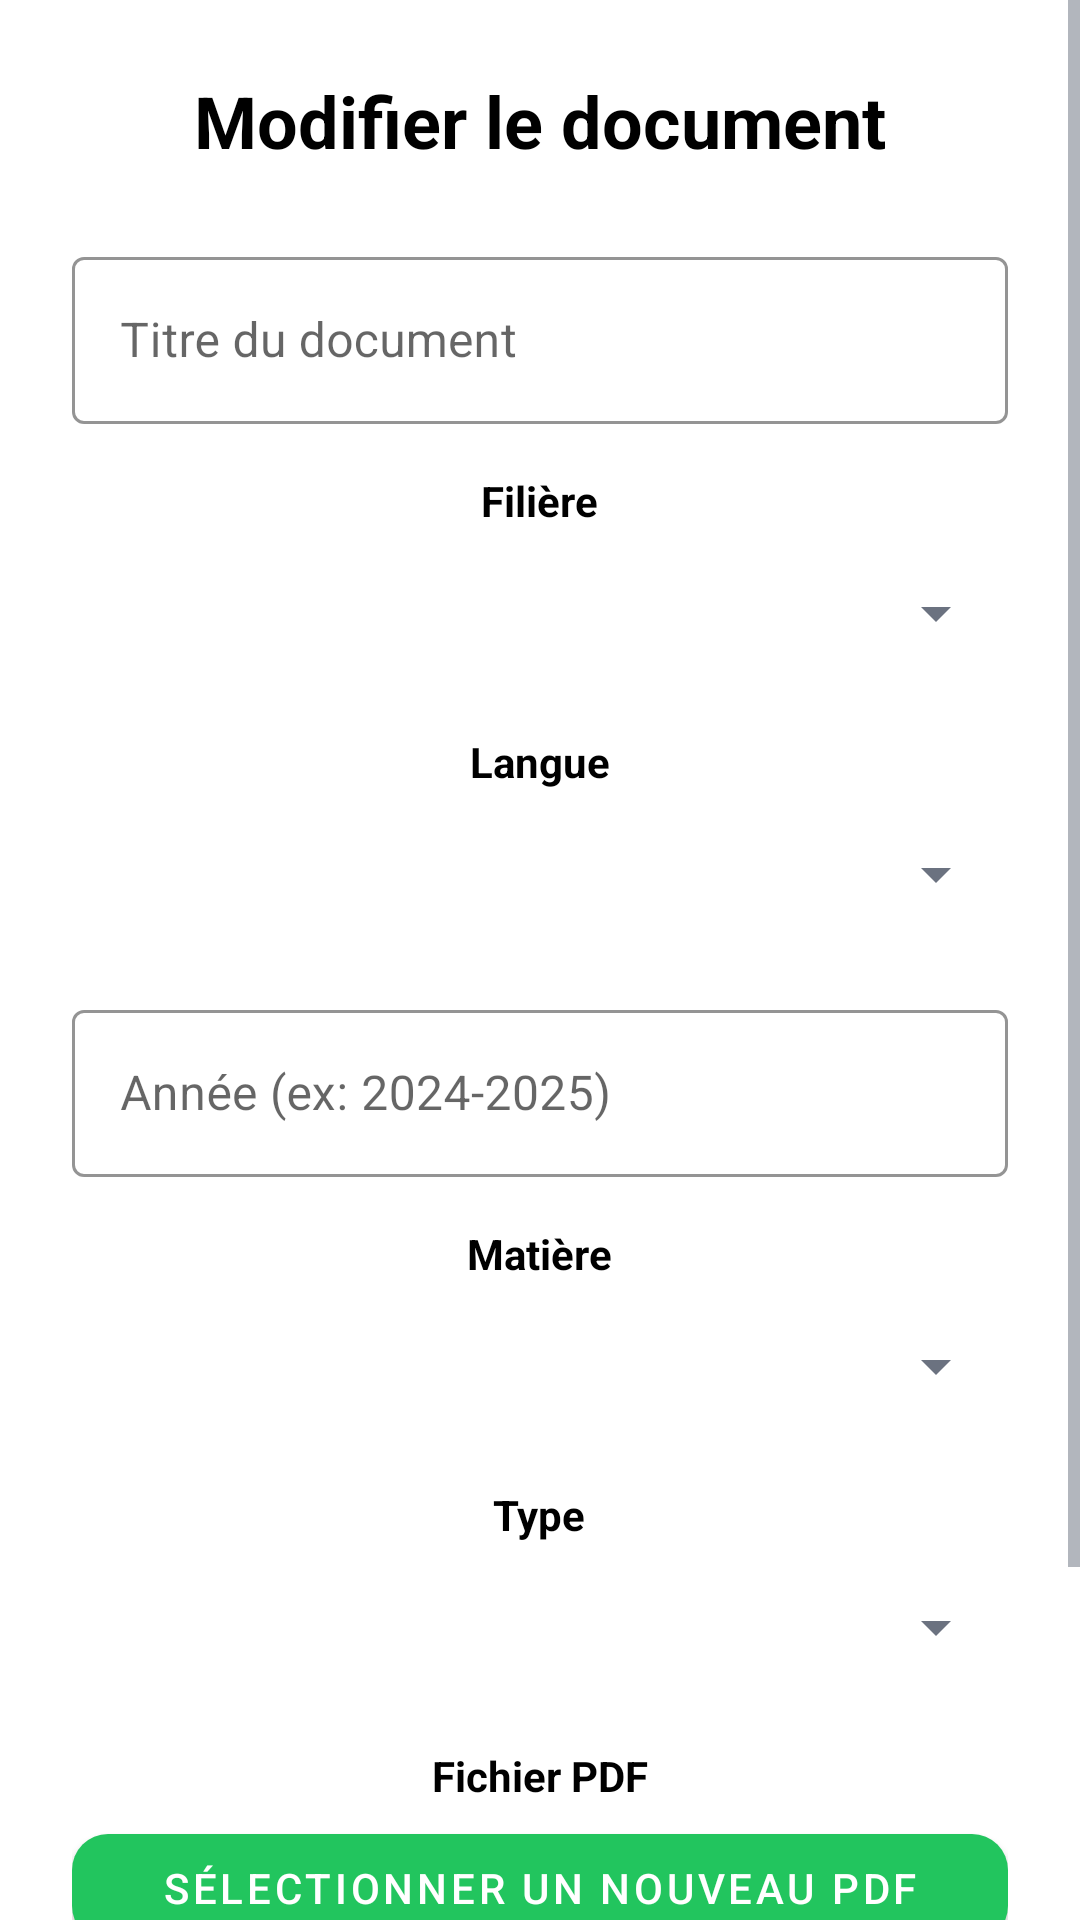

Here is an Android app screen rendered from its layout file. Give the layout XML and the strings, colors and styles it references.
<!-- AndroidManifest.xml: application theme Theme.A7san7issa -->
<!-- res/layout/activity_update_document.xml -->
<?xml version="1.0" encoding="utf-8"?>
<ScrollView xmlns:android="http://schemas.android.com/apk/res/android"
    xmlns:app="http://schemas.android.com/apk/res-auto"
    android:layout_width="match_parent"
    android:layout_height="match_parent"
    android:background="?attr/colorSurface"
    android:fillViewport="true">

    <LinearLayout
        android:layout_width="match_parent"
        android:layout_height="wrap_content"
        android:orientation="vertical"
        android:padding="24dp"
        android:gravity="center">

        <TextView
            android:layout_width="wrap_content"
            android:layout_height="wrap_content"
            android:text="Modifier le document"
            android:textSize="24sp"
            android:textStyle="bold"
            android:textColor="?attr/colorOnSurface"
            android:layout_marginBottom="24dp" />

        
        <com.google.android.material.textfield.TextInputLayout
            android:layout_width="match_parent"
            android:layout_height="wrap_content"
            android:layout_marginBottom="16dp"
            app:boxStrokeColor="?attr/colorPrimary"
            style="@style/Widget.MaterialComponents.TextInputLayout.OutlinedBox">
            <com.google.android.material.textfield.TextInputEditText
                android:id="@+id/etTitre"
                android:layout_width="match_parent"
                android:layout_height="wrap_content"
                android:hint="Titre du document"
                android:textColor="?attr/colorOnSurface" />
        </com.google.android.material.textfield.TextInputLayout>

        
        <TextView
            android:layout_width="wrap_content"
            android:layout_height="wrap_content"
            android:text="Filière"
            android:textStyle="bold"
            android:textColor="?attr/colorOnSurface"
            android:layout_marginBottom="4dp" />
        <Spinner
            android:id="@+id/spinnerFiliere"
            android:layout_width="match_parent"
            android:layout_height="48dp"
            android:layout_marginBottom="16dp" />

        
        <TextView
            android:layout_width="wrap_content"
            android:layout_height="wrap_content"
            android:text="Langue"
            android:textStyle="bold"
            android:textColor="?attr/colorOnSurface"
            android:layout_marginBottom="4dp" />
        <Spinner
            android:id="@+id/spinnerLangue"
            android:layout_width="match_parent"
            android:layout_height="48dp"
            android:layout_marginBottom="16dp" />

        
        <com.google.android.material.textfield.TextInputLayout
            android:layout_width="match_parent"
            android:layout_height="wrap_content"
            android:layout_marginBottom="16dp"
            app:boxStrokeColor="?attr/colorPrimary"
            style="@style/Widget.MaterialComponents.TextInputLayout.OutlinedBox">
            <com.google.android.material.textfield.TextInputEditText
                android:id="@+id/etAnnee"
                android:layout_width="match_parent"
                android:layout_height="wrap_content"
                android:hint="Année (ex: 2024-2025)"
                android:textColor="?attr/colorOnSurface" />
        </com.google.android.material.textfield.TextInputLayout>

        
        <TextView
            android:layout_width="wrap_content"
            android:layout_height="wrap_content"
            android:text="Matière"
            android:textStyle="bold"
            android:textColor="?attr/colorOnSurface"
            android:layout_marginBottom="4dp" />
        <Spinner
            android:id="@+id/spinnerMatiere"
            android:layout_width="match_parent"
            android:layout_height="48dp"
            android:layout_marginBottom="16dp" />

        
        <TextView
            android:layout_width="wrap_content"
            android:layout_height="wrap_content"
            android:text="Type"
            android:textStyle="bold"
            android:textColor="?attr/colorOnSurface"
            android:layout_marginBottom="4dp" />
        <Spinner
            android:id="@+id/spinnerType"
            android:layout_width="match_parent"
            android:layout_height="48dp"
            android:layout_marginBottom="16dp" />

        
        <TextView
            android:layout_width="wrap_content"
            android:layout_height="wrap_content"
            android:text="Fichier PDF"
            android:textStyle="bold"
            android:textColor="?attr/colorOnSurface"
            android:layout_marginBottom="4dp" />
        <com.google.android.material.button.MaterialButton
            android:id="@+id/btnSelectFile"
            android:layout_width="match_parent"
            android:layout_height="48dp"
            android:text="Sélectionner un nouveau PDF"
            android:textColor="@color/on_primary"
            app:backgroundTint="?attr/colorPrimary"
            app:cornerRadius="12dp"
            android:layout_marginBottom="8dp" />
        <TextView
            android:id="@+id/tvSelectedFile"
            android:layout_width="wrap_content"
            android:layout_height="wrap_content"
            android:text="Aucun fichier sélectionné"
            android:textColor="?attr/colorOnSurface"
            android:alpha="0.6"
            android:layout_marginBottom="24dp" />

        <com.google.android.material.button.MaterialButton
            android:id="@+id/btnUpdate"
            android:layout_width="match_parent"
            android:layout_height="56dp"
            android:text="Enregistrer"
            android:textColor="@color/on_primary"
            app:backgroundTint="?attr/colorPrimary"
            app:cornerRadius="16dp" />

        <ProgressBar
            android:id="@+id/progressBar"
            android:layout_width="wrap_content"
            android:layout_height="wrap_content"
            android:layout_marginTop="16dp"
            android:visibility="gone" />
    </LinearLayout>
</ScrollView>
<!-- resources referenced by this layout -->
<resources>
  <color name="on_primary">#FFFFFF</color>
  <style name="Theme.A7san7issa" parent="Theme.MaterialComponents.DayNight.NoActionBar">
          <item name="colorPrimary">@color/primary</item>
          <item name="colorPrimaryDark">@color/primary_dark</item>
          <item name="colorAccent">@color/accent</item>
          <item name="android:windowBackground">@color/background</item>
          <item name="android:textColorPrimary">@color/text_primary</item>
          <item name="android:textColorSecondary">@color/text_secondary</item>
          <item name="android:statusBarColor">@color/primary_dark</item>
      </style>
  <color name="primary">#22C55E</color>
  <color name="primary_dark">#16A34A</color>
  <color name="accent">#FBC02D</color>
  <color name="background">#F1F8E9</color>
  <color name="text_primary">#111827</color>
  <color name="text_secondary">#6B7280</color>
</resources>
